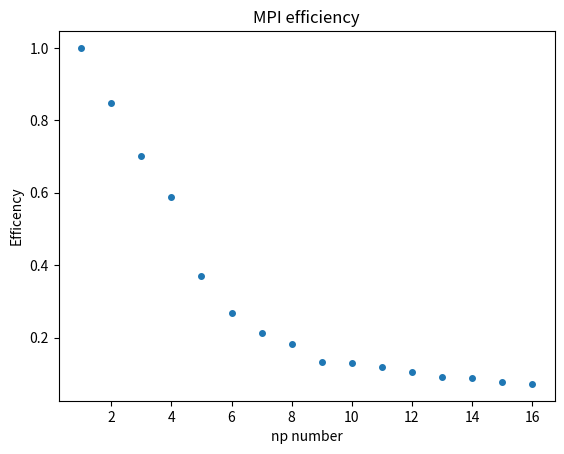

Source code (Python):
import matplotlib.pyplot as plt
import numpy as np

mpi_np_number = np.empty(16, dtype=np.double)
mpi_times = np.empty(16, dtype=np.double)

for i in range(16):
    mpi_np_number[i] = i + 1

mpi_times[0] = 1.00326
mpi_times[1] = 0.591797
mpi_times[2] = 0.477541
mpi_times[3] = 0.42563
mpi_times[4] = 0.541745
mpi_times[5] = 0.6214
mpi_times[6] = 0.67047
mpi_times[7] = 0.68469
mpi_times[8] = 0.846286
mpi_times[9] = 0.775623
mpi_times[10] = 0.760162
mpi_times[11] = 0.789546
mpi_times[12] = 0.848118
mpi_times[13] = 0.806015
mpi_times[14] = 0.865145
mpi_times[15] = 0.869698

# plt.scatter(mpi_np_number, mpi_times, s = 16)

# plt.title("MPI graph")
# plt.xlabel("np number")
# plt.ylabel("Execution time of parallel region, sec")
# plt.savefig("MPI_exectime.jpg")

mpi_acceleration = np.empty(16, dtype=np.double)

for i in range(16):
    mpi_acceleration[i] = mpi_times[0]/mpi_times[i]

# plt.scatter(mpi_np_number, mpi_acceleration, s = 16)
# plt.title("MPI acceleration")
# plt.savefig("MPI_acceleration.jpg")

mpi_efficiency = np.empty(16, dtype=np.double)

for i in range(16):
    mpi_efficiency[i] = mpi_acceleration[i]/mpi_np_number[i]

plt.scatter(mpi_np_number, mpi_efficiency, s= 16)
plt.title("MPI efficiency")
plt.xlabel("np number")
plt.ylabel("Efficency")
plt.savefig("MPI_efficiency.jpg")